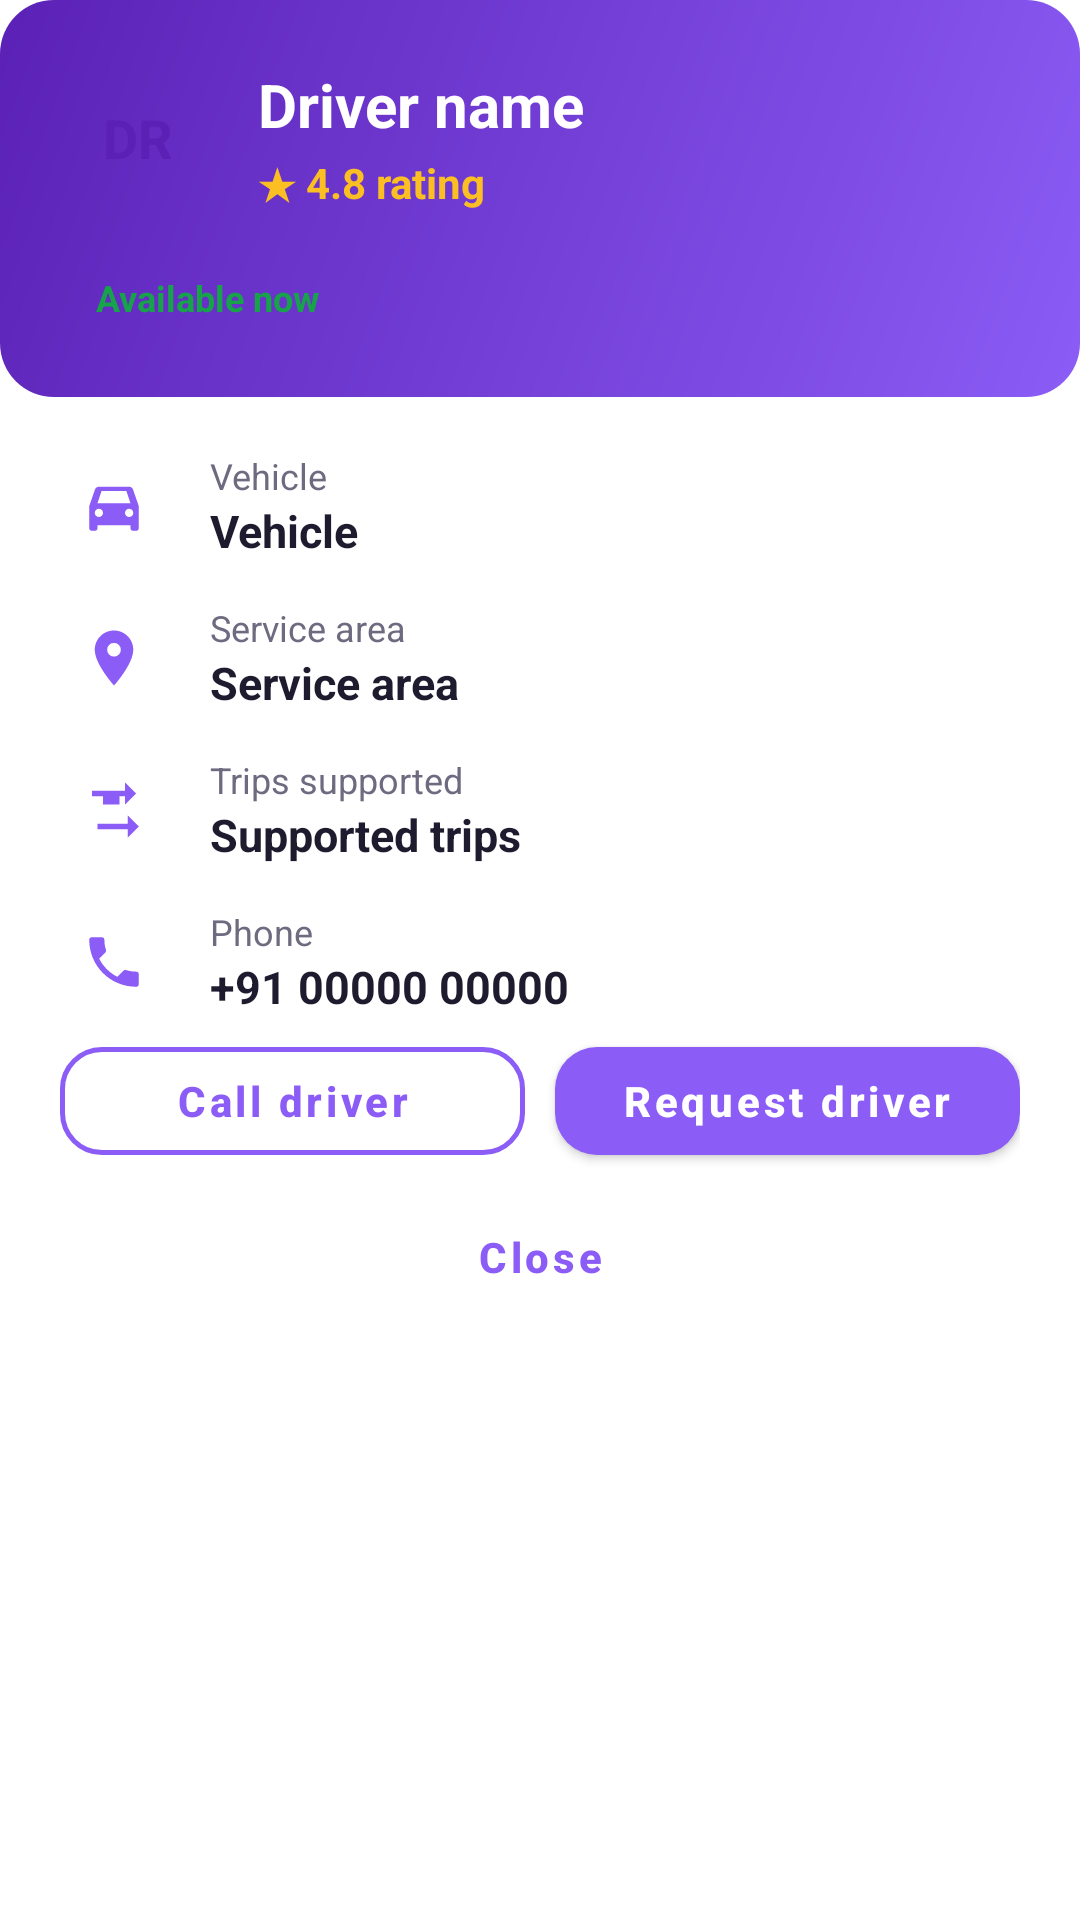

Android layout source for this screen:
<!-- AndroidManifest.xml: application theme Theme.StayRide -->
<!-- res/layout/dialog_driver_profile.xml -->
<?xml version="1.0" encoding="utf-8"?>
<LinearLayout xmlns:android="http://schemas.android.com/apk/res/android"
    android:layout_width="match_parent"
    android:layout_height="wrap_content"
    android:background="@color/bg_card"
    android:orientation="vertical">

    <LinearLayout
        android:layout_width="match_parent"
        android:layout_height="wrap_content"
        android:background="@drawable/bg_gradient_header"
        android:orientation="vertical"
        android:padding="20dp">

        <LinearLayout
            android:layout_width="match_parent"
            android:layout_height="wrap_content"
            android:gravity="center_vertical"
            android:orientation="horizontal">

            <TextView
                android:id="@+id/avatarText"
                android:layout_width="52dp"
                android:layout_height="52dp"
                android:background="@drawable/bg_circle_white"
                android:gravity="center"
                android:text="DR"
                android:textColor="@color/brand_primary_dark"
                android:textSize="18sp"
                android:textStyle="bold" />

            <LinearLayout
                android:layout_width="0dp"
                android:layout_height="wrap_content"
                android:layout_marginStart="14dp"
                android:layout_weight="1"
                android:orientation="vertical">

                <TextView
                    android:id="@+id/name"
                    android:layout_width="wrap_content"
                    android:layout_height="wrap_content"
                    android:text="Driver name"
                    android:textColor="@color/white"
                    android:textSize="20sp"
                    android:textStyle="bold" />

                <TextView
                    android:id="@+id/rating"
                    android:layout_width="wrap_content"
                    android:layout_height="wrap_content"
                    android:layout_marginTop="3dp"
                    android:text="★ 4.8 rating"
                    android:textColor="@color/brand_accent"
                    android:textSize="14sp"
                    android:textStyle="bold" />
            </LinearLayout>
        </LinearLayout>

        <TextView
            android:id="@+id/availability"
            android:layout_width="wrap_content"
            android:layout_height="wrap_content"
            android:layout_marginTop="14dp"
            android:paddingStart="12dp"
            android:paddingTop="5dp"
            android:paddingEnd="12dp"
            android:paddingBottom="5dp"
            android:text="Available now"
            android:textColor="@color/status_green"
            android:textSize="12sp"
            android:textStyle="bold" />
    </LinearLayout>

    <LinearLayout
        android:layout_width="match_parent"
        android:layout_height="wrap_content"
        android:orientation="vertical"
        android:paddingStart="20dp"
        android:paddingTop="18dp"
        android:paddingEnd="20dp"
        android:paddingBottom="4dp">

        <LinearLayout
            android:layout_width="match_parent"
            android:layout_height="wrap_content"
            android:layout_marginBottom="14dp"
            android:gravity="center_vertical"
            android:orientation="horizontal">

            <ImageView
                android:layout_width="36dp"
                android:layout_height="36dp"
                android:background="@drawable/bg_icon_circle"
                android:padding="7dp"
                android:src="@drawable/ic_car"
                android:tint="@color/brand_primary" />

            <LinearLayout
                android:layout_width="0dp"
                android:layout_height="wrap_content"
                android:layout_marginStart="14dp"
                android:layout_weight="1"
                android:orientation="vertical">

                <TextView
                    android:layout_width="wrap_content"
                    android:layout_height="wrap_content"
                    android:text="Vehicle"
                    android:textColor="@color/text_secondary"
                    android:textSize="12sp" />

                <TextView
                    android:id="@+id/vehicle"
                    android:layout_width="wrap_content"
                    android:layout_height="wrap_content"
                    android:text="Vehicle"
                    android:textColor="@color/text_primary"
                    android:textSize="15sp"
                    android:textStyle="bold" />
            </LinearLayout>
        </LinearLayout>

        <LinearLayout
            android:layout_width="match_parent"
            android:layout_height="wrap_content"
            android:layout_marginBottom="14dp"
            android:gravity="center_vertical"
            android:orientation="horizontal">

            <ImageView
                android:layout_width="36dp"
                android:layout_height="36dp"
                android:background="@drawable/bg_icon_circle"
                android:padding="7dp"
                android:src="@drawable/ic_place"
                android:tint="@color/brand_primary" />

            <LinearLayout
                android:layout_width="0dp"
                android:layout_height="wrap_content"
                android:layout_marginStart="14dp"
                android:layout_weight="1"
                android:orientation="vertical">

                <TextView
                    android:layout_width="wrap_content"
                    android:layout_height="wrap_content"
                    android:text="Service area"
                    android:textColor="@color/text_secondary"
                    android:textSize="12sp" />

                <TextView
                    android:id="@+id/area"
                    android:layout_width="wrap_content"
                    android:layout_height="wrap_content"
                    android:text="Service area"
                    android:textColor="@color/text_primary"
                    android:textSize="15sp"
                    android:textStyle="bold" />
            </LinearLayout>
        </LinearLayout>

        <LinearLayout
            android:layout_width="match_parent"
            android:layout_height="wrap_content"
            android:layout_marginBottom="14dp"
            android:gravity="center_vertical"
            android:orientation="horizontal">

            <ImageView
                android:layout_width="36dp"
                android:layout_height="36dp"
                android:background="@drawable/bg_icon_circle"
                android:padding="7dp"
                android:src="@drawable/ic_route"
                android:tint="@color/brand_primary" />

            <LinearLayout
                android:layout_width="0dp"
                android:layout_height="wrap_content"
                android:layout_marginStart="14dp"
                android:layout_weight="1"
                android:orientation="vertical">

                <TextView
                    android:layout_width="wrap_content"
                    android:layout_height="wrap_content"
                    android:text="Trips supported"
                    android:textColor="@color/text_secondary"
                    android:textSize="12sp" />

                <TextView
                    android:id="@+id/trips"
                    android:layout_width="wrap_content"
                    android:layout_height="wrap_content"
                    android:text="Supported trips"
                    android:textColor="@color/text_primary"
                    android:textSize="15sp"
                    android:textStyle="bold" />
            </LinearLayout>
        </LinearLayout>

        <LinearLayout
            android:layout_width="match_parent"
            android:layout_height="wrap_content"
            android:gravity="center_vertical"
            android:orientation="horizontal">

            <ImageView
                android:layout_width="36dp"
                android:layout_height="36dp"
                android:background="@drawable/bg_icon_circle"
                android:padding="7dp"
                android:src="@drawable/ic_phone"
                android:tint="@color/brand_primary" />

            <LinearLayout
                android:layout_width="0dp"
                android:layout_height="wrap_content"
                android:layout_marginStart="14dp"
                android:layout_weight="1"
                android:orientation="vertical">

                <TextView
                    android:layout_width="wrap_content"
                    android:layout_height="wrap_content"
                    android:text="Phone"
                    android:textColor="@color/text_secondary"
                    android:textSize="12sp" />

                <TextView
                    android:id="@+id/phone"
                    android:layout_width="wrap_content"
                    android:layout_height="wrap_content"
                    android:text="+91 00000 00000"
                    android:textColor="@color/text_primary"
                    android:textSize="15sp"
                    android:textStyle="bold" />
            </LinearLayout>
        </LinearLayout>
    </LinearLayout>

    <LinearLayout
        android:layout_width="match_parent"
        android:layout_height="wrap_content"
        android:orientation="horizontal"
        android:paddingStart="20dp"
        android:paddingEnd="20dp"
        android:paddingBottom="4dp">

        <com.google.android.material.button.MaterialButton
            android:id="@+id/btnCall"
            style="@style/AppButtonOutlined"
            android:layout_width="0dp"
            android:layout_height="wrap_content"
            android:layout_marginEnd="10dp"
            android:layout_weight="1"
            android:text="Call driver" />

        <com.google.android.material.button.MaterialButton
            android:id="@+id/btnRequest"
            android:layout_width="0dp"
            android:layout_height="wrap_content"
            android:layout_weight="1"
            android:text="Request driver" />
    </LinearLayout>

    <com.google.android.material.button.MaterialButton
        android:id="@+id/btnClose"
        style="@style/AppButtonText"
        android:layout_width="match_parent"
        android:layout_height="wrap_content"
        android:layout_marginStart="20dp"
        android:layout_marginEnd="20dp"
        android:layout_marginBottom="6dp"
        android:text="Close" />
</LinearLayout>
<!-- resources referenced by this layout -->
<resources>
  <color name="bg_card">#FFFFFFFF</color>
  <color name="brand_accent">#FFFBBF24</color>
  <color name="brand_primary">#FF8B5CF6</color>
  <color name="brand_primary_dark">#FF5B21B6</color>
  <color name="status_green">#FF16A34A</color>
  <color name="text_primary">#FF1E1B2E</color>
  <color name="text_secondary">#FF6E6A80</color>
  <color name="white">#FFFFFFFF</color>
  <!-- drawable bg_gradient_header (drawable) -->
  <?xml version="1.0" encoding="utf-8"?>
  <shape xmlns:android="http://schemas.android.com/apk/res/android"
      android:shape="rectangle">
      <gradient
          android:angle="135"
          android:endColor="@color/brand_primary_dark"
          android:startColor="@color/brand_primary" />
      <corners android:radius="18dp" />
  </shape>
  <!-- drawable ic_place (drawable) -->
  <vector xmlns:android="http://schemas.android.com/apk/res/android"
      android:width="24dp"
      android:height="24dp"
      android:viewportWidth="24"
      android:viewportHeight="24"
      android:tint="@color/icon_default">
      <path
          android:fillColor="@android:color/white"
          android:pathData="M12,2C8.13,2 5,5.13 5,9C5,14.25 12,22 12,22C12,22 19,14.25 19,9C19,5.13 15.87,2 12,2M12,11.5A2.5,2.5 0 0,1 9.5,9A2.5,2.5 0 0,1 12,6.5A2.5,2.5 0 0,1 14.5,9A2.5,2.5 0 0,1 12,11.5Z" />
  </vector>
  <!-- drawable ic_route (drawable) -->
  <vector xmlns:android="http://schemas.android.com/apk/res/android"
      android:width="24dp"
      android:height="24dp"
      android:viewportWidth="24"
      android:viewportHeight="24"
      android:tint="@color/icon_default">
      <path
          android:fillColor="@android:color/white"
          android:pathData="M16,17H17V14L21,18L17,22V19H6V17H16M2,7H16V10L20,6L16,2V5H4V7H2M8,7V10H14V7H8Z" />
  </vector>
  <style name="AppButtonOutlined" parent="Widget.MaterialComponents.Button.OutlinedButton">
          <item name="android:textAllCaps">false</item>
          <item name="android:textStyle">bold</item>
          <item name="android:textColor">@color/brand_primary</item>
          <item name="strokeColor">@color/brand_primary</item>
          <item name="strokeWidth">1.5dp</item>
          <item name="shapeAppearanceOverlay">@style/AppShape_14</item>
      </style>
  <style name="AppButtonText" parent="Widget.MaterialComponents.Button.TextButton">
          <item name="android:textAllCaps">false</item>
          <item name="android:textStyle">bold</item>
          <item name="android:textColor">@color/brand_primary</item>
          <item name="shapeAppearanceOverlay">@style/AppShape_14</item>
      </style>
  <color name="icon_default">#FF6E6A80</color>
  <style name="AppShape_14" parent="">
          <item name="cornerFamily">rounded</item>
          <item name="cornerSize">14dp</item>
      </style>
  <color name="black">#FF000000</color>
  <color name="bg_page">#FFF7F5FF</color>
  <style name="AppButton" parent="Widget.MaterialComponents.Button">
          <item name="android:textAllCaps">false</item>
          <item name="android:textStyle">bold</item>
          <item name="android:textColor">@color/white</item>
          <item name="backgroundTint">@color/brand_primary</item>
          <item name="iconTint">@color/white</item>
          <item name="shapeAppearanceOverlay">@style/AppShape_14</item>
      </style>
  <style name="AppShape_24" parent="">
          <item name="cornerFamily">rounded</item>
          <item name="cornerSize">24dp</item>
      </style>
  <style name="DialogPositiveButton" parent="Widget.MaterialComponents.Button.TextButton.Dialog">
          <item name="android:textColor">@color/brand_primary</item>
          <item name="android:textStyle">bold</item>
          <item name="android:textAllCaps">false</item>
      </style>
  <style name="DialogNegativeButton" parent="Widget.MaterialComponents.Button.TextButton.Dialog">
          <item name="android:textColor">@color/text_secondary</item>
          <item name="android:textAllCaps">false</item>
      </style>
</resources>
